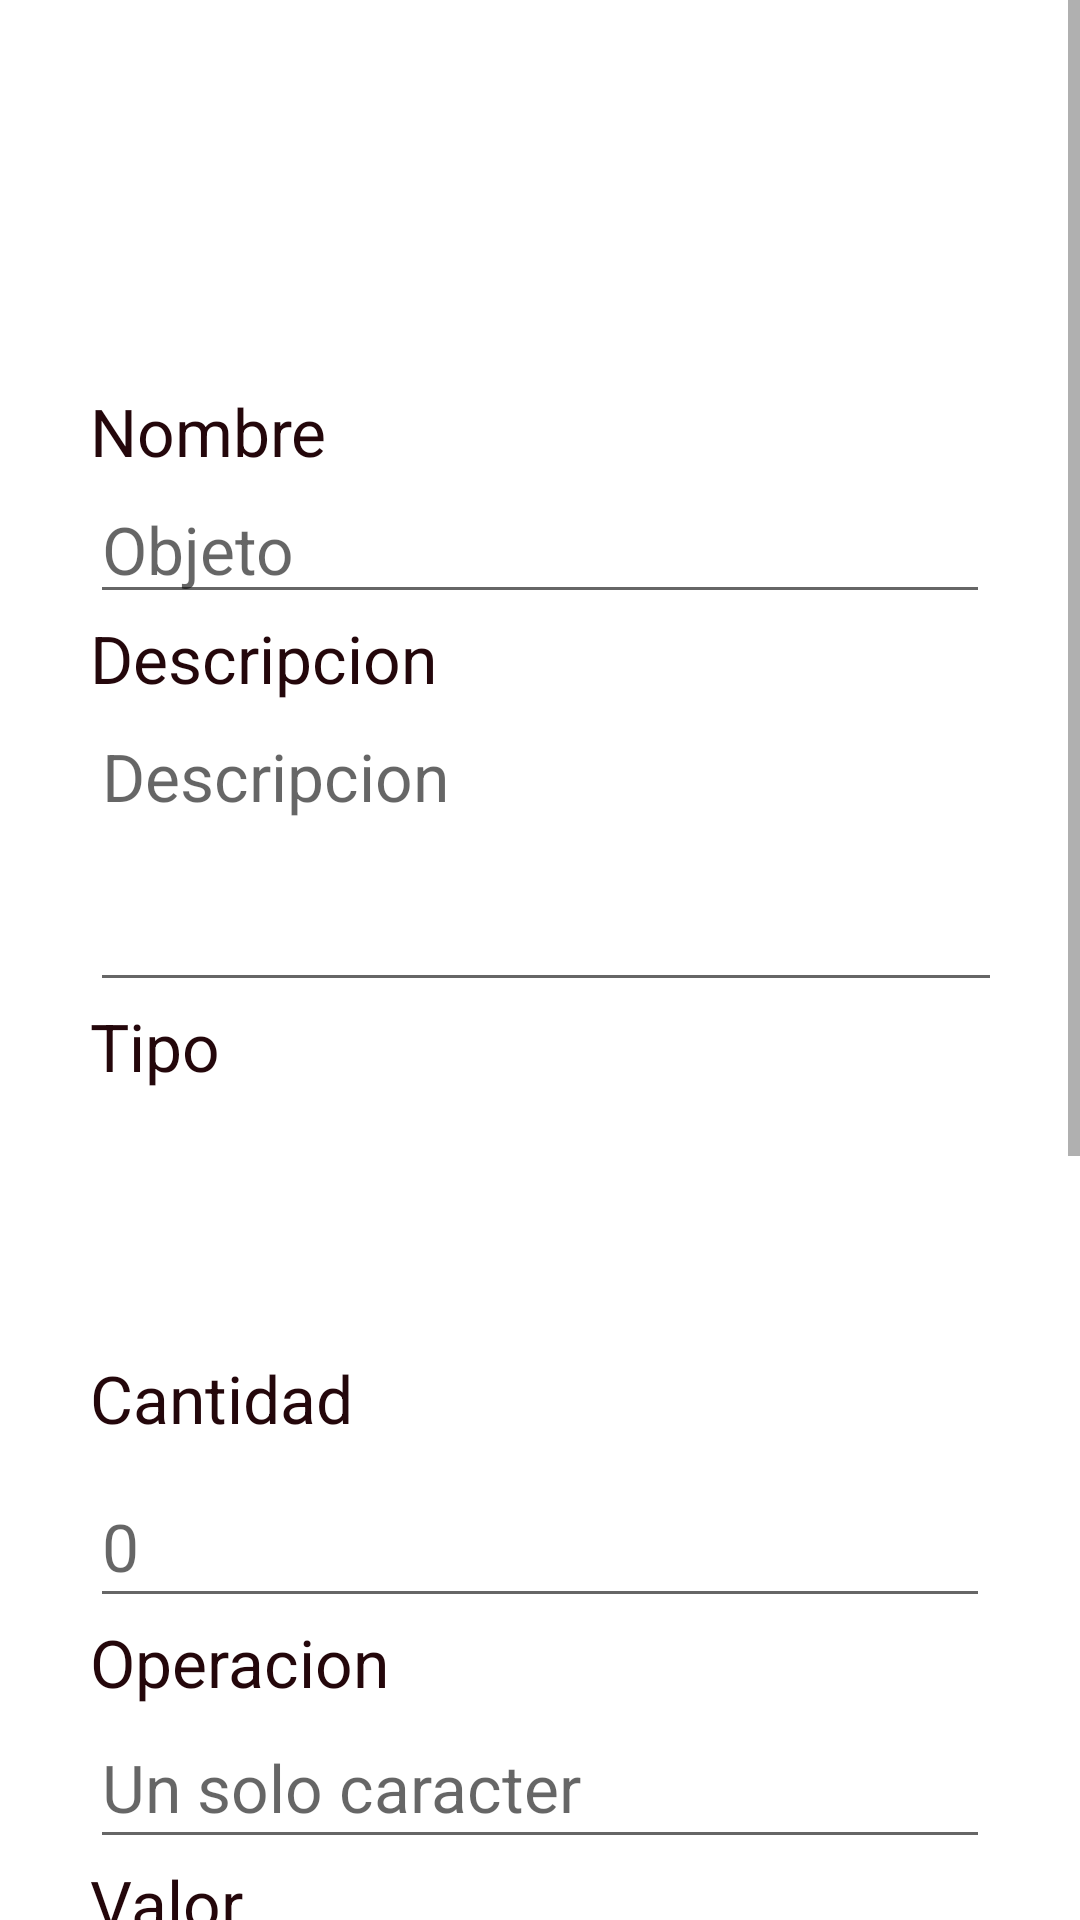

Android layout source for this screen:
<!-- AndroidManifest.xml: application theme Theme.Ddoverhaul -->
<!-- res/layout/activity_objeto.xml -->
<?xml version="1.0" encoding="utf-8"?>
<ScrollView xmlns:android="http://schemas.android.com/apk/res/android"
    xmlns:app="http://schemas.android.com/apk/res-auto"
    xmlns:tools="http://schemas.android.com/tools"
    android:id="@+id/Desc"
    android:layout_width="match_parent"
    android:layout_height="match_parent"
    android:orientation="vertical">

    <LinearLayout
        android:id="@+id/activityObj"
        android:layout_width="match_parent"
        android:layout_height="match_parent"
        android:orientation="vertical"
        android:padding="16dp">

        <LinearLayout xmlns:android="http://schemas.android.com/apk/res/android"
            xmlns:tools="http://schemas.android.com/tools"
            android:id="@+id/objLayout"
            android:layout_width="match_parent"
            android:layout_height="wrap_content"
            android:orientation="vertical"
            android:visibility="visible"
            android:padding="14dp">

            <ImageView
                android:id="@+id/ImageObj"
                android:layout_width="90dp"
                android:layout_height="81dp"
                />

            <TextView
                android:id="@+id/TV_nombre_obj"
                android:layout_width="wrap_content"
                android:layout_height="wrap_content"
                android:layout_marginTop="18dp"
                android:text="Nombre"
                android:textAppearance="?android:attr/textAppearanceLarge" />

            <EditText
                android:id="@+id/caja_objeto"
                android:layout_width="match_parent"
                android:layout_height="wrap_content"
                android:ems="10"
                android:hint="Objeto"
                android:inputType="textPersonName"
                android:textAppearance="?android:attr/textAppearanceLarge" />

            <TextView
                android:id="@+id/TV_descripcion_obj"
                android:layout_width="wrap_content"
                android:layout_height="wrap_content"
                android:text="Descripcion"
                android:textAppearance="?android:attr/textAppearanceLarge" />

            <EditText
                android:id="@+id/caja_descripcion"
                android:layout_width="350dp"
                android:layout_height="100dp"
                android:ems="10"
                android:gravity="start|top"
                android:hint="Descripcion"
                android:inputType="textMultiLine"
                android:textAppearance="?android:attr/textAppearanceLarge" />

            <TextView
                android:id="@+id/textView2"
                android:layout_width="wrap_content"
                android:layout_height="wrap_content"

                android:text="Tipo"
                android:textAppearance="?android:attr/textAppearanceLarge" />

            <Spinner
                android:id="@+id/SpinnerTipo"
                android:layout_width="370dp"
                android:layout_marginBottom="10dp"
                android:layout_height="50dp"
                android:spinnerMode="dropdown"
                android:textAppearance="?android:attr/textAppearanceLarge" />

        </LinearLayout>

        <LinearLayout
            android:id="@+id/consumibleLayout"
            android:layout_width="match_parent"
            android:layout_height="wrap_content"
            android:orientation="vertical"
            android:padding="14dp">

            <TextView
                android:id="@+id/textCantidad"
                android:layout_width="wrap_content"
                android:layout_height="37dp"
                android:text="Cantidad"
                android:textAppearance="?android:attr/textAppearanceLarge" />

            <EditText
                android:id="@+id/caja_cantidad"
                android:layout_width="match_parent"
                android:layout_height="51dp"
                android:ems="10"
                android:hint="0"
                android:inputType="number"
                android:textAppearance="?android:attr/textAppearanceLarge" />

            <TextView
                android:id="@+id/textoperacion"
                android:layout_width="wrap_content"
                android:layout_height="wrap_content"
                android:text="Operacion"
                android:textAppearance="?android:attr/textAppearanceLarge" />

            <EditText
                android:id="@+id/caja_operacion"
                android:layout_width="match_parent"
                android:layout_height="51dp"
                android:ems="10"
                android:hint="Un solo caracter"
                android:inputType="text"
                android:textAppearance="?android:attr/textAppearanceLarge" />

            <TextView
                android:id="@+id/textValor"
                android:layout_width="wrap_content"
                android:layout_height="39dp"
                android:text="Valor"
                android:textAppearance="?android:attr/textAppearanceLarge" />

            <Spinner
                android:id="@+id/Spinnervalor"
                android:layout_width="match_parent"
                android:layout_height="50dp"
                android:ems="10"
                android:hint="0"
                android:inputType="number"
                android:textAppearance="?android:attr/textAppearanceLarge" />
        </LinearLayout>

        <LinearLayout
            android:layout_width="match_parent"
            android:layout_height="wrap_content"
            android:orientation="horizontal"
            android:layout_marginLeft="35dp">
            <Button
                android:id="@+id/GuardarObj"
                android:layout_width="wrap_content"
                android:layout_height="wrap_content"
                android:layout_marginTop="12dp"
                android:layout_marginEnd="28dp"
                android:text="Guardar"
                android:textAppearance="?android:attr/textAppearanceLarge"/>

            <Button
                android:id="@+id/CancelarObj"
                android:layout_width="wrap_content"
                android:layout_height="wrap_content"
                android:layout_marginTop="12dp"
                android:layout_marginEnd="5dp"
                android:text="Cancelar"
                android:textAppearance="?android:attr/textAppearanceLarge"/>
        </LinearLayout>

        <LinearLayout xmlns:android="http://schemas.android.com/apk/res/android"
            xmlns:app="http://schemas.android.com/apk/res-auto"
            xmlns:tools="http://schemas.android.com/tools"
            android:id="@+id/equipoLayout"
            android:layout_width="match_parent"
            android:layout_height="wrap_content"
            android:orientation="vertical"
            android:visibility="visible"
            android:padding="16dp">

            <TextView
                android:id="@+id/textdanio"
                android:layout_width="wrap_content"
                android:layout_height="wrap_content"
                android:text="Daño"
                android:textAppearance="?android:attr/textAppearanceLarge" />

            <EditText
                android:id="@+id/caja_danio"
                android:layout_width="249dp"
                android:layout_height="wrap_content"
                android:ems="10"
                android:hint="0"
                android:inputType="number"
                android:textAppearance="?android:attr/textAppearanceLarge" />

            <TextView
                android:id="@+id/Textarm"
                android:layout_width="wrap_content"
                android:layout_height="wrap_content"
                android:text="Armadura"
                android:textAppearance="?android:attr/textAppearanceLarge" />

            <EditText
                android:id="@+id/caja_arm"
                android:layout_width="249dp"
                android:layout_height="wrap_content"
                android:ems="10"
                android:hint="0"
                android:inputType="number"
                android:textAppearance="?android:attr/textAppearanceLarge" />

            <TextView
                android:id="@+id/textPos"
                android:layout_width="wrap_content"
                android:layout_height="wrap_content"
                android:text="Posicion"
                android:textAppearance="?android:attr/textAppearanceLarge" />

            <Spinner
                android:id="@+id/SpinnerPosicion"
                android:layout_width="370dp"
                android:layout_height="50dp"
                android:spinnerMode="dropdown"
                android:textAppearance="?android:attr/textAppearanceLarge" />
        </LinearLayout>
    </LinearLayout>
</ScrollView>
<!-- resources referenced by this layout -->
<resources>
  <style name="Theme.Ddoverhaul" parent="Theme.MaterialComponents.Light">
          
          <item name="colorPrimary">#e4b251</item>
          <item name="colorPrimaryVariant">#e09829</item>
          <item name="colorOnPrimary">@color/black</item>
          
          <item name="colorSecondary">#24070b</item>
          <item name="colorSecondaryVariant">#140406</item>
          <item name="colorOnSecondary">@color/black</item>
          
          <item name="android:statusBarColor">?attr/colorPrimaryVariant</item>
          
          <item name="windowActionBar">false</item>
          <item name="windowNoTitle">true</item>
          <item name="android:textColorPrimary">#24070b</item>
          <item name="android:windowBackground">@drawable/background_paper</item>
      </style>
  <color name="black">#FF000000</color>
</resources>
